Dataset: vision (GitHub, Woodsy2660/weld-fusion-thesis). Classes: crack, lack of fusion, porosity.

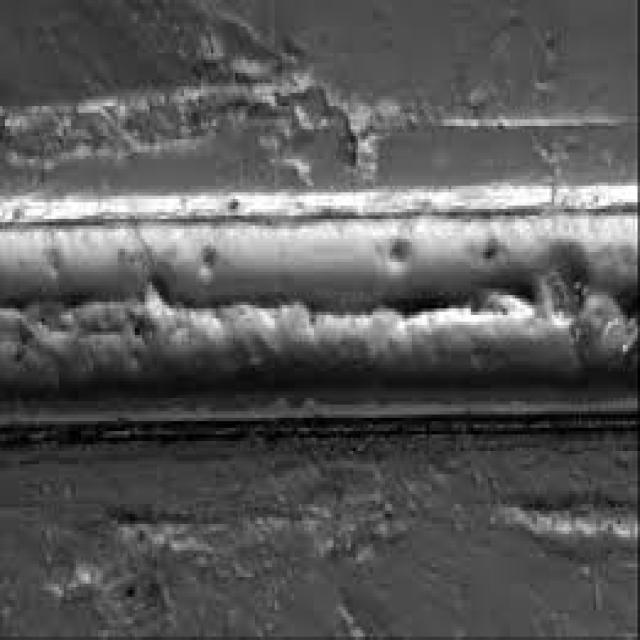
Label: lack of fusion

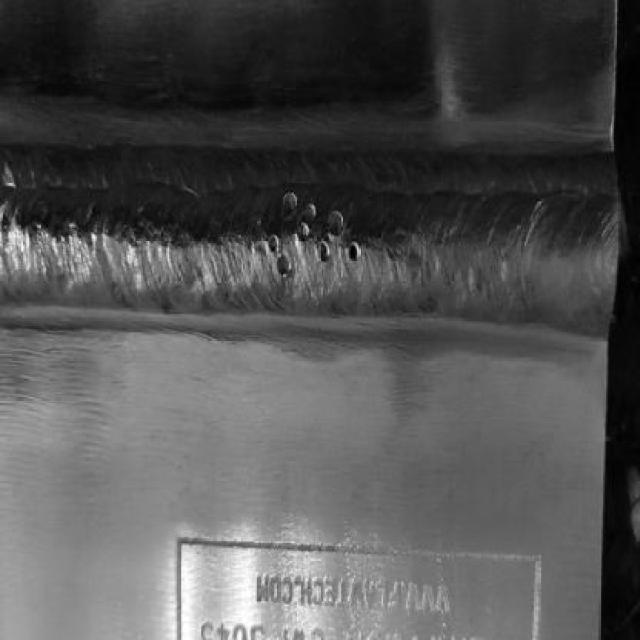
Label: lack of fusion

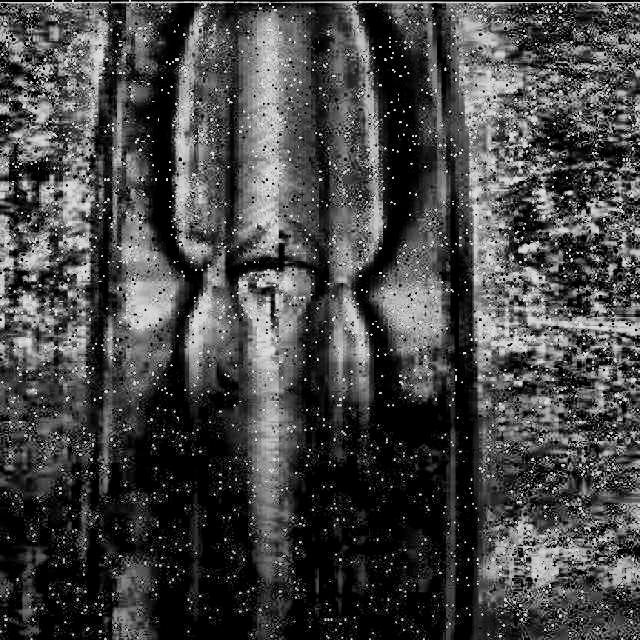
Label: crack

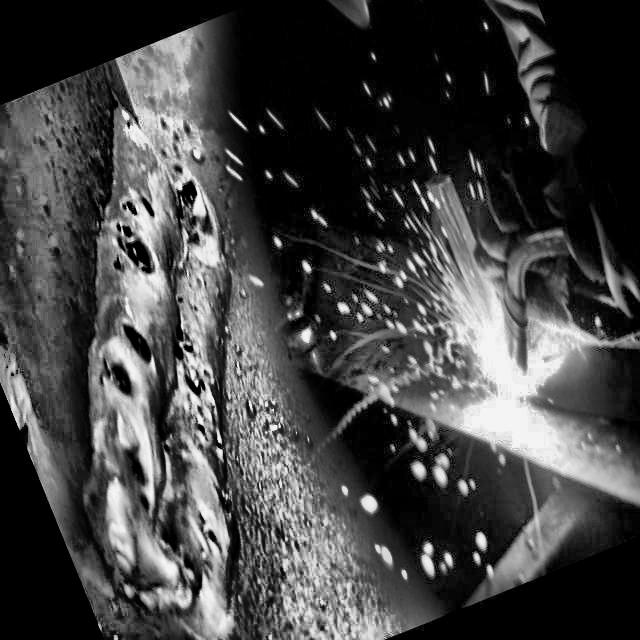
Label: porosity

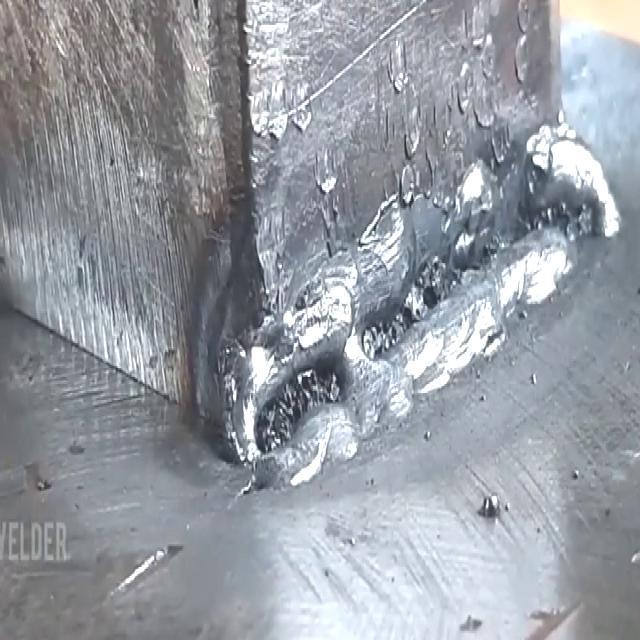
Label: lack of fusion

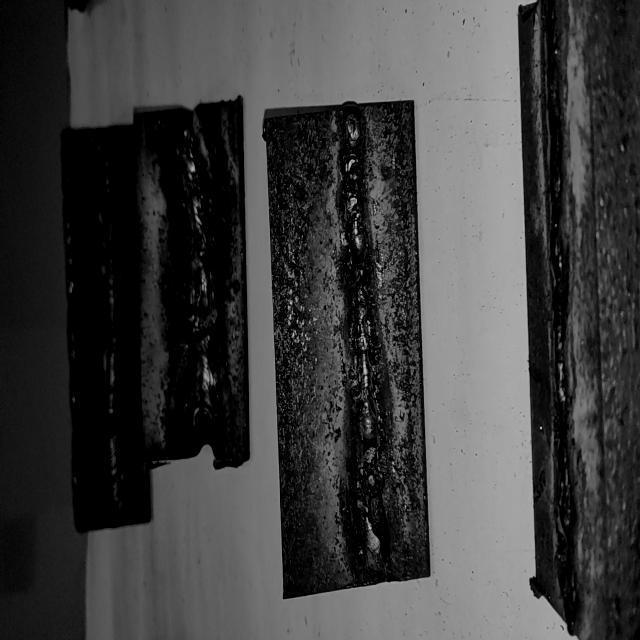
Label: crack
